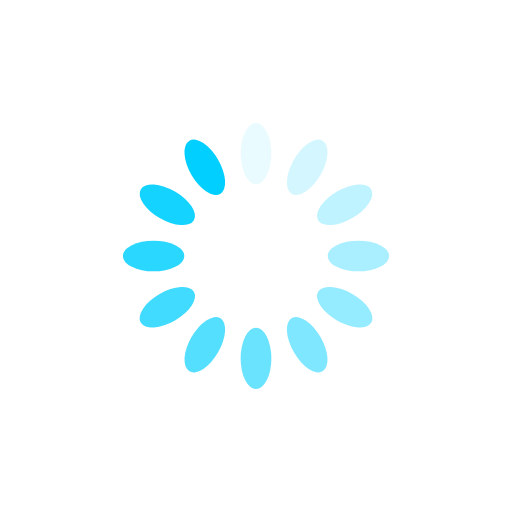
t = 0.00 s
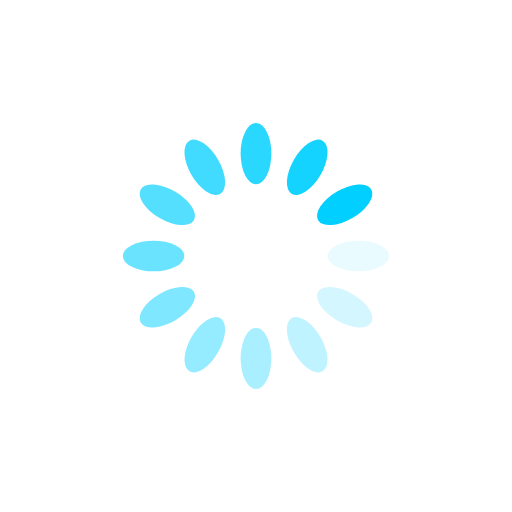
t = 0.25 s
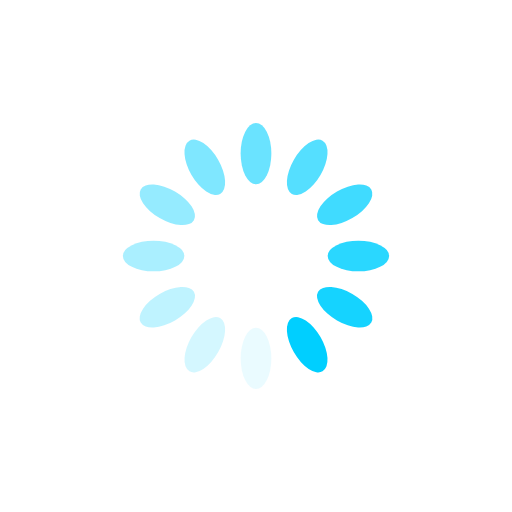
t = 0.50 s
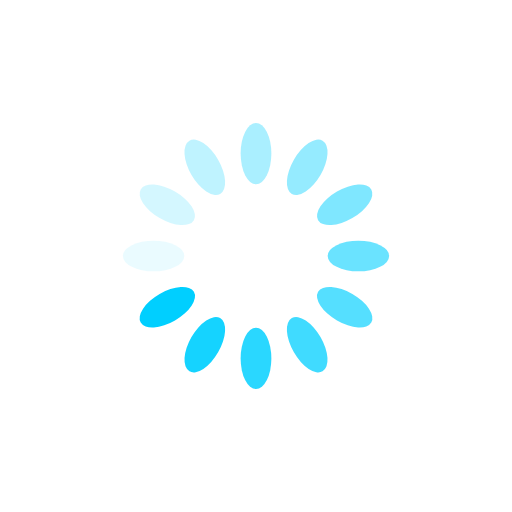
t = 0.75 s

The animated SVG that drew these frames (rendered in a browser with its animation timeline set to each time). Animation: 12 SMIL elements (animate=12); one cycle of 1.00 s, repeats indefinitely.

<?xml version="1.0" encoding="utf-8"?>
<svg xmlns="http://www.w3.org/2000/svg" xmlns:xlink="http://www.w3.org/1999/xlink" style="margin: auto; background: none; display: block; shape-rendering: auto;" width="200px" height="200px" viewBox="0 0 100 100" preserveAspectRatio="xMidYMid">
<g transform="rotate(0 50 50)">
  <rect x="47" y="24" rx="3" ry="6" width="6" height="12" fill="#00cfff">
    <animate attributeName="opacity" values="1;0" keyTimes="0;1" dur="1s" begin="-0.9166666666666666s" repeatCount="indefinite"></animate>
  </rect>
</g><g transform="rotate(30 50 50)">
  <rect x="47" y="24" rx="3" ry="6" width="6" height="12" fill="#00cfff">
    <animate attributeName="opacity" values="1;0" keyTimes="0;1" dur="1s" begin="-0.8333333333333334s" repeatCount="indefinite"></animate>
  </rect>
</g><g transform="rotate(60 50 50)">
  <rect x="47" y="24" rx="3" ry="6" width="6" height="12" fill="#00cfff">
    <animate attributeName="opacity" values="1;0" keyTimes="0;1" dur="1s" begin="-0.75s" repeatCount="indefinite"></animate>
  </rect>
</g><g transform="rotate(90 50 50)">
  <rect x="47" y="24" rx="3" ry="6" width="6" height="12" fill="#00cfff">
    <animate attributeName="opacity" values="1;0" keyTimes="0;1" dur="1s" begin="-0.6666666666666666s" repeatCount="indefinite"></animate>
  </rect>
</g><g transform="rotate(120 50 50)">
  <rect x="47" y="24" rx="3" ry="6" width="6" height="12" fill="#00cfff">
    <animate attributeName="opacity" values="1;0" keyTimes="0;1" dur="1s" begin="-0.5833333333333334s" repeatCount="indefinite"></animate>
  </rect>
</g><g transform="rotate(150 50 50)">
  <rect x="47" y="24" rx="3" ry="6" width="6" height="12" fill="#00cfff">
    <animate attributeName="opacity" values="1;0" keyTimes="0;1" dur="1s" begin="-0.5s" repeatCount="indefinite"></animate>
  </rect>
</g><g transform="rotate(180 50 50)">
  <rect x="47" y="24" rx="3" ry="6" width="6" height="12" fill="#00cfff">
    <animate attributeName="opacity" values="1;0" keyTimes="0;1" dur="1s" begin="-0.4166666666666667s" repeatCount="indefinite"></animate>
  </rect>
</g><g transform="rotate(210 50 50)">
  <rect x="47" y="24" rx="3" ry="6" width="6" height="12" fill="#00cfff">
    <animate attributeName="opacity" values="1;0" keyTimes="0;1" dur="1s" begin="-0.3333333333333333s" repeatCount="indefinite"></animate>
  </rect>
</g><g transform="rotate(240 50 50)">
  <rect x="47" y="24" rx="3" ry="6" width="6" height="12" fill="#00cfff">
    <animate attributeName="opacity" values="1;0" keyTimes="0;1" dur="1s" begin="-0.25s" repeatCount="indefinite"></animate>
  </rect>
</g><g transform="rotate(270 50 50)">
  <rect x="47" y="24" rx="3" ry="6" width="6" height="12" fill="#00cfff">
    <animate attributeName="opacity" values="1;0" keyTimes="0;1" dur="1s" begin="-0.16666666666666666s" repeatCount="indefinite"></animate>
  </rect>
</g><g transform="rotate(300 50 50)">
  <rect x="47" y="24" rx="3" ry="6" width="6" height="12" fill="#00cfff">
    <animate attributeName="opacity" values="1;0" keyTimes="0;1" dur="1s" begin="-0.08333333333333333s" repeatCount="indefinite"></animate>
  </rect>
</g><g transform="rotate(330 50 50)">
  <rect x="47" y="24" rx="3" ry="6" width="6" height="12" fill="#00cfff">
    <animate attributeName="opacity" values="1;0" keyTimes="0;1" dur="1s" begin="0s" repeatCount="indefinite"></animate>
  </rect>
</g>
<!-- [ldio] generated by https://loading.io/ --></svg>
